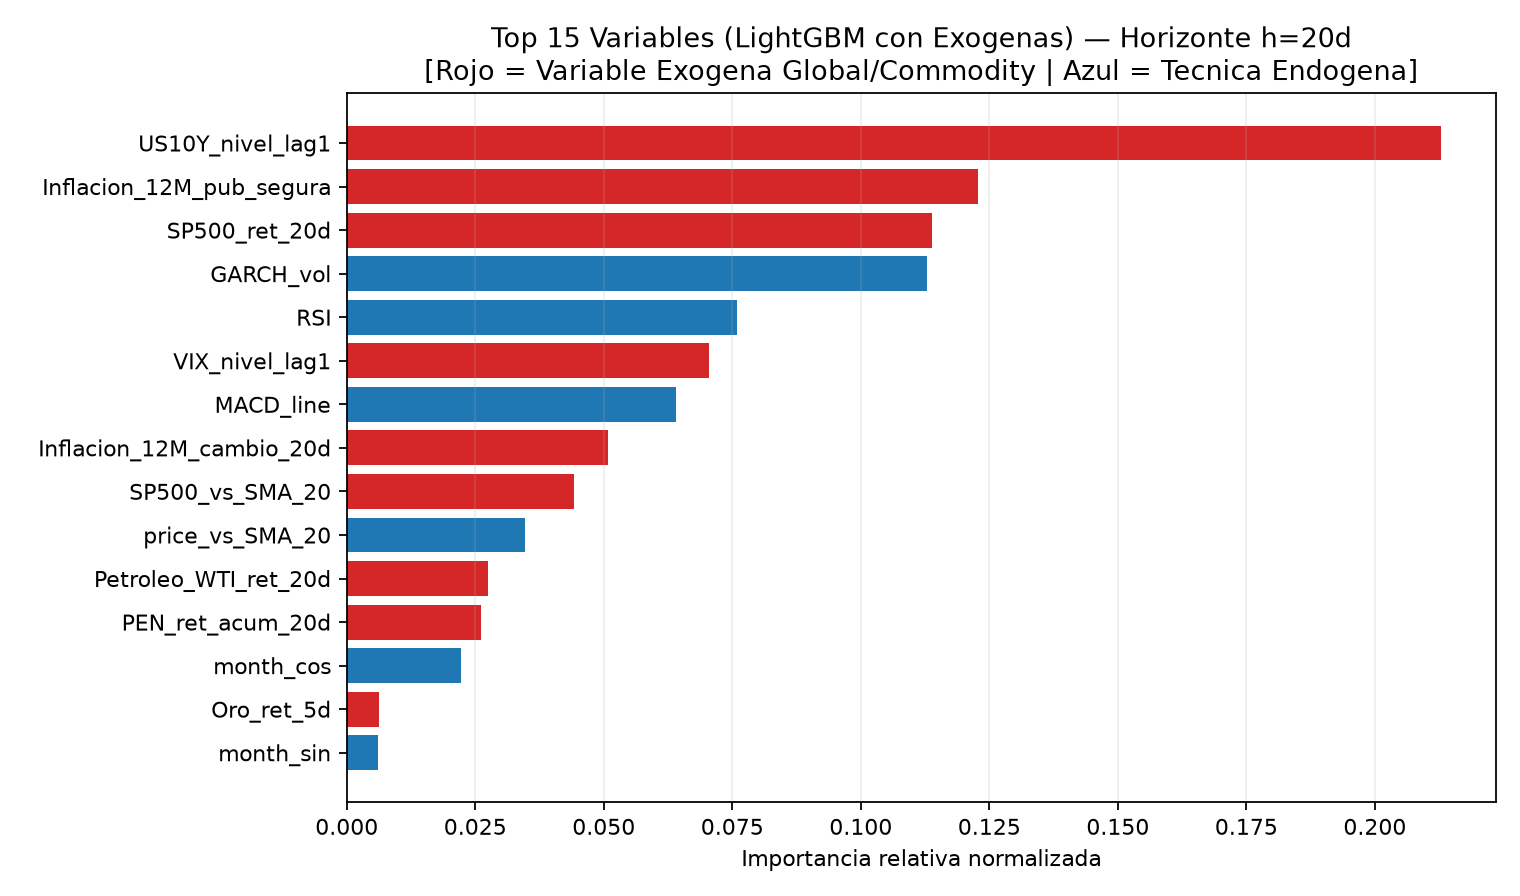

Values plotted in this chart, from the file beside it:
, importancia_relativa
US10Y_nivel_lag1, 0.2129
Inflacion_12M_pub_segura, 0.1228
SP500_ret_20d, 0.1138
GARCH_vol, 0.1129
RSI, 0.07593
VIX_nivel_lag1, 0.07038
MACD_line, 0.06398
Inflacion_12M_cambio_20d, 0.05075
SP500_vs_SMA_20, 0.04418
price_vs_SMA_20, 0.03462
Petroleo_WTI_ret_20d, 0.02752
PEN_ret_acum_20d, 0.02603
month_cos, 0.02214
Oro_ret_5d, 0.006214
month_sin, 0.006124
Oro_vs_SMA_20, 0.005258
MACD_signal, 0.002349
Oro_ret_20d, 0.002112
day_of_week_cos, 0.0
day_of_week_sin, 0.0
MACD_histogram, 0.0
PEN_log_ret_lag_5, 0.0
PEN_log_ret_lag_21, 0.0
PEN_log_ret_lag_10, 0.0
price_vs_SMA_10, 0.0
price_vs_SMA_5, 0.0
PEN_log_ret_lag_3, 0.0
PEN_log_ret_lag_2, 0.0
PEN_log_ret_lag_1, 0.0
DXY_ret_20d, 0.0
DXY_vs_SMA_20, 0.0
Cobre_ret_1d, 0.0
Cobre_ret_20d, 0.0
Cobre_ret_5d, 0.0
SP500_ret_5d, 0.0
Petroleo_WTI_vs_SMA_20, 0.0
Petroleo_WTI_ret_5d, 0.0
Cobre_vs_SMA_20, 0.0
DXY_ret_1d, 0.0
DXY_ret_5d, 0.0
VIX_cambio_5d, 0.0
VIX_cambio_1d, 0.0
US10Y_cambio_5d, 0.0
VIX_zscore_20d, 0.0
VIX_cambio_20d, 0.0
US10Y_cambio_20d, 0.0
Cobre_vs_DXY_ret_20d, 0.0
TermIntercambio_Cu_WTI_ret_20d, 0.0
US10Y_vs_SMA_20, 0.0
PEN_ret_acum_5d, 0.0
